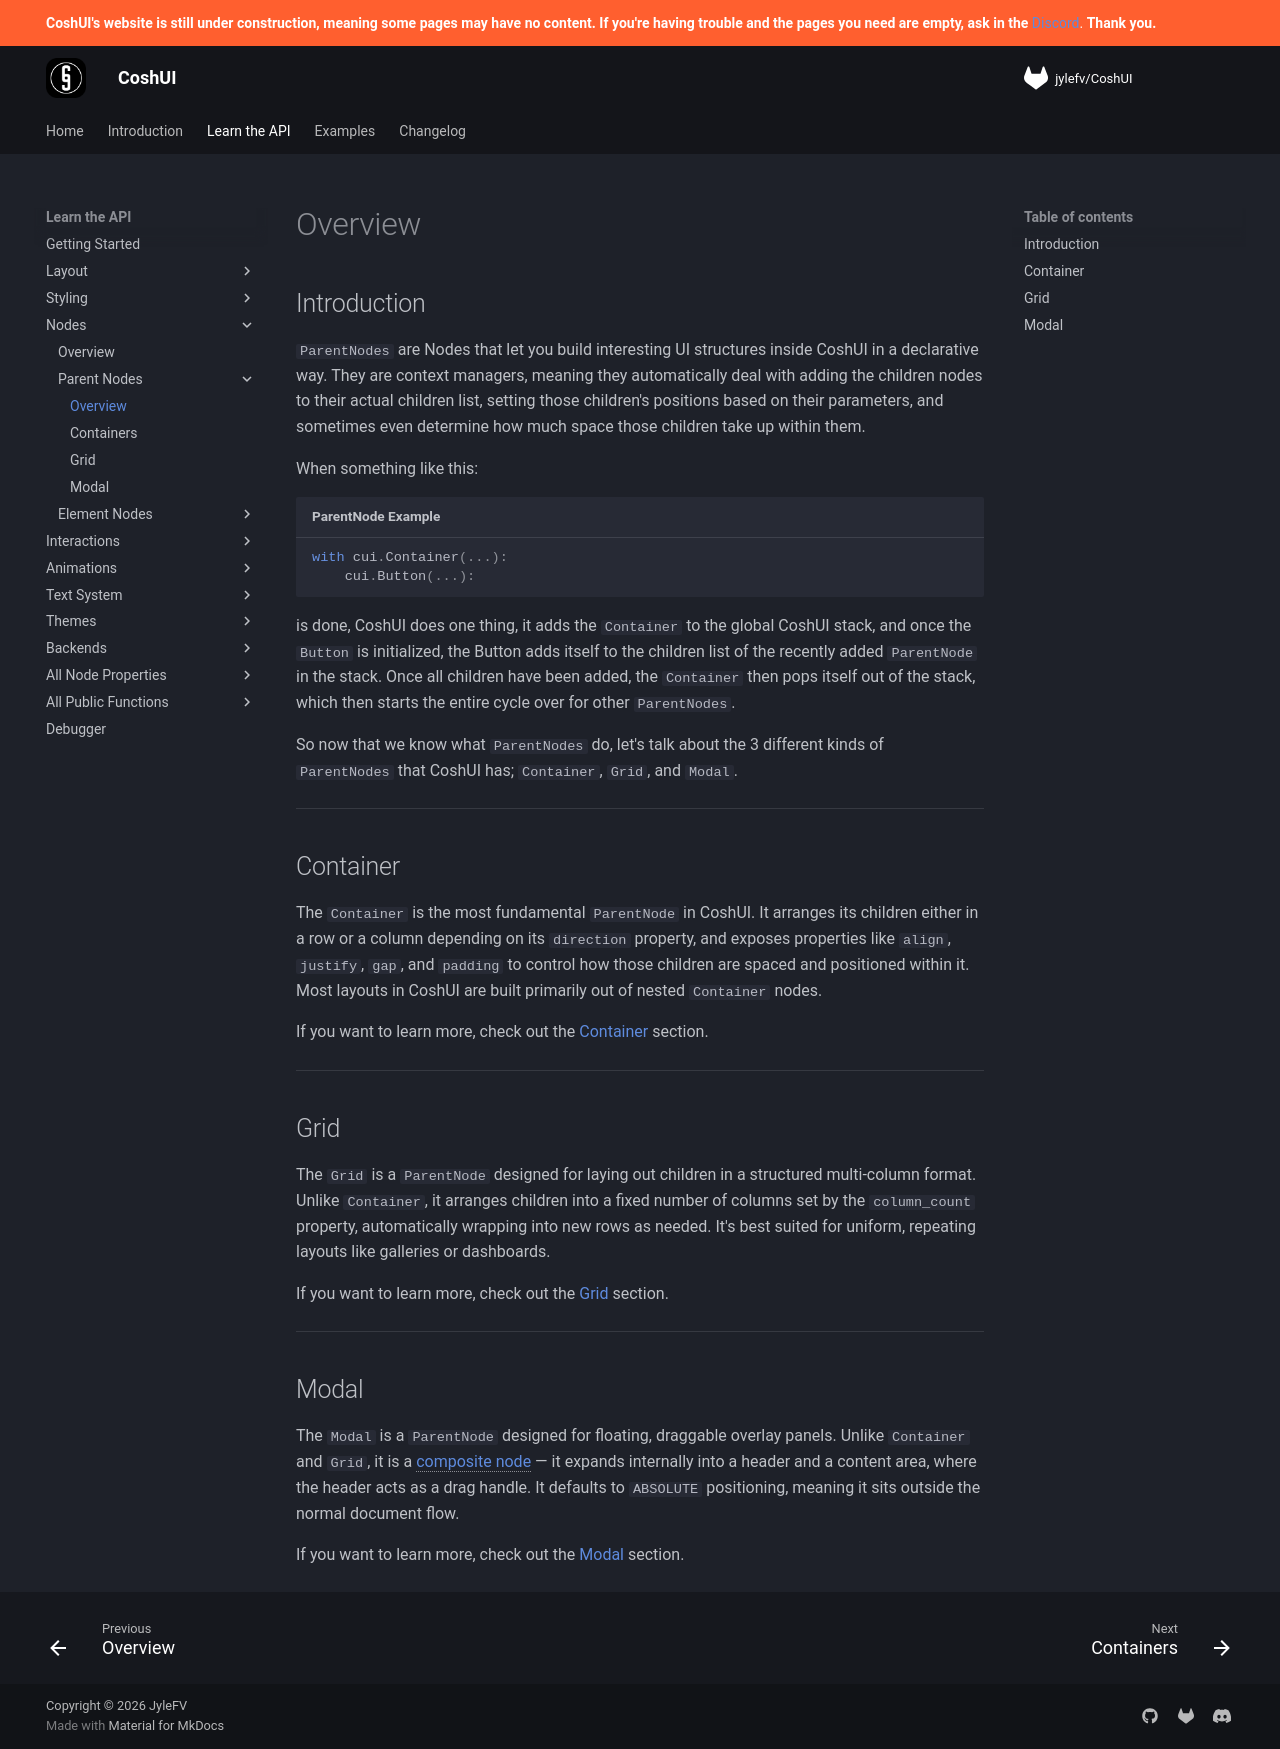

repository: Terrarizer03/coshui-docs · page: learn-the-api/nodes/parent-nodes/index.html · generator: mkdocs

# Overview

## Introduction
`ParentNodes` are Nodes that let you build interesting UI structures inside CoshUI in a declarative way. They are context managers, meaning they automatically deal with adding the children nodes to their actual children list, setting those children's positions based on their parameters, and sometimes even determine how much space those children take up within them. 

When something like this:

```python title="ParentNode Example"
with cui.Container(...):
    cui.Button(...):
```
is done, CoshUI does one thing, it adds the `Container` to the global CoshUI stack, and once the `Button` is initialized, the Button adds itself to the children list of the recently added `ParentNode` in the stack. Once all children have been added, the `Container` then pops itself out of the stack, which then starts the entire cycle over for other `ParentNodes`.

So now that we know what `ParentNodes` do, let's talk about the 3 different kinds of `ParentNodes` that CoshUI has; `Container`, `Grid`, and `Modal`.

---

## Container
The `Container` is the most fundamental `ParentNode` in CoshUI. It arranges its children either in a row or a column depending on its `direction` property, and exposes properties like `align`, `justify`, `gap`, and `padding` to control how those children are spaced and positioned within it. Most layouts in CoshUI are built primarily out of nested `Container` nodes.

If you want to learn more, check out the [Container](containers.md) section.

---

## Grid
The `Grid` is a `ParentNode` designed for laying out children in a structured multi-column format. Unlike `Container`, it arranges children into a fixed number of columns set by the `column_count` property, automatically wrapping into new rows as needed. It's best suited for uniform, repeating layouts like galleries or dashboards.

If you want to learn more, check out the [Grid](grid.md) section.

---

## Modal
The `Modal` is a `ParentNode` designed for floating, draggable overlay panels. Unlike `Container` and `Grid`, it is a [composite node](../elements/index.md#atomic-vs-composite){ data-preview } — it expands internally into a header and a content area, where the header acts as a drag handle. It defaults to `ABSOLUTE` positioning, meaning it sits outside the normal document flow.

If you want to learn more, check out the [Modal](modal.md) section.
